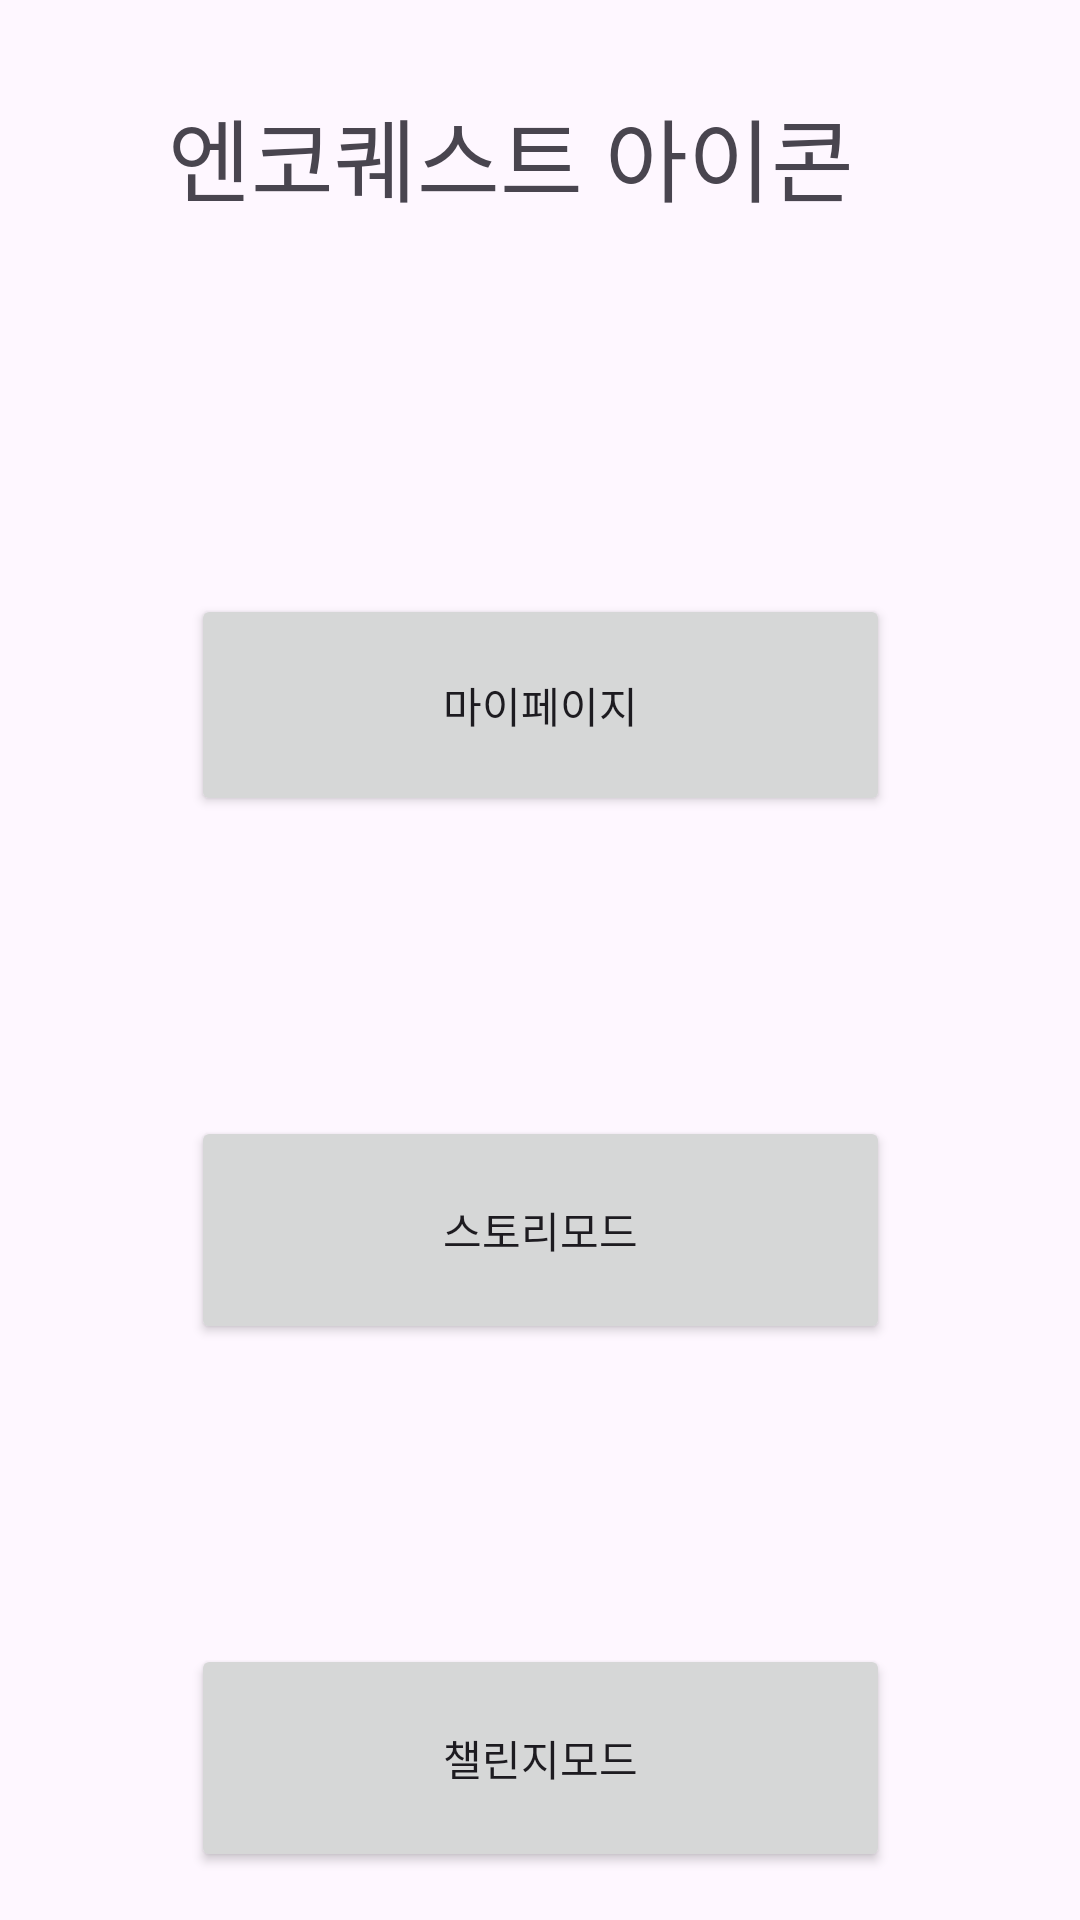

Here is an Android app screen rendered from its layout file. Give the layout XML and the strings, colors and styles it references.
<!-- AndroidManifest.xml: application theme Theme.EnkoQuest -->
<!-- res/layout/activity_lobby.xml -->
<?xml version="1.0" encoding="utf-8"?>
<androidx.constraintlayout.widget.ConstraintLayout xmlns:android="http://schemas.android.com/apk/res/android"
    xmlns:app="http://schemas.android.com/apk/res-auto"
    xmlns:tools="http://schemas.android.com/tools"
    android:id="@+id/main"
    android:layout_width="match_parent"
    android:layout_height="match_parent"
    tools:context=".LobbyActivity">

    <TextView
        android:id="@+id/text_title"
        android:layout_width="248dp"
        android:layout_height="68dp"
        android:layout_marginTop="30dp"
        android:text="엔코퀘스트 아이콘"
        android:textSize="30dp"
        app:layout_constraintEnd_toEndOf="parent"
        app:layout_constraintStart_toStartOf="parent"
        app:layout_constraintTop_toTopOf="parent" />

    <Button
        android:id="@+id/buttonMyPage"
        android:layout_width="233dp"
        android:layout_height="74dp"
        android:layout_marginTop="100dp"
        android:text="마이페이지"
        app:layout_constraintEnd_toEndOf="parent"
        app:layout_constraintHorizontal_bias="0.501"
        app:layout_constraintStart_toStartOf="parent"
        app:layout_constraintTop_toBottomOf="@+id/text_title" />

    <Button
        android:id="@+id/buttonStoryMode"
        android:layout_width="233dp"
        android:layout_height="76dp"
        android:layout_marginTop="100dp"
        android:text="스토리모드"
        app:layout_constraintEnd_toEndOf="parent"
        app:layout_constraintHorizontal_bias="0.501"
        app:layout_constraintStart_toStartOf="parent"
        app:layout_constraintTop_toBottomOf="@+id/buttonMyPage" />

    <Button
        android:id="@+id/buttonChallengeMode"
        android:layout_width="233dp"
        android:layout_height="76dp"
        android:layout_marginTop="100dp"
        android:text="챌린지모드"
        app:layout_constraintEnd_toEndOf="parent"
        app:layout_constraintHorizontal_bias="0.501"
        app:layout_constraintStart_toStartOf="parent"
        app:layout_constraintTop_toBottomOf="@+id/buttonStoryMode" />

</androidx.constraintlayout.widget.ConstraintLayout>
<!-- resources referenced by this layout -->
<resources>
  <style name="Theme.EnkoQuest" parent="Base.Theme.EnkoQuest" />
  <style name="Base.Theme.EnkoQuest" parent="Theme.Material3.DayNight.NoActionBar">
          
          
      </style>
</resources>
